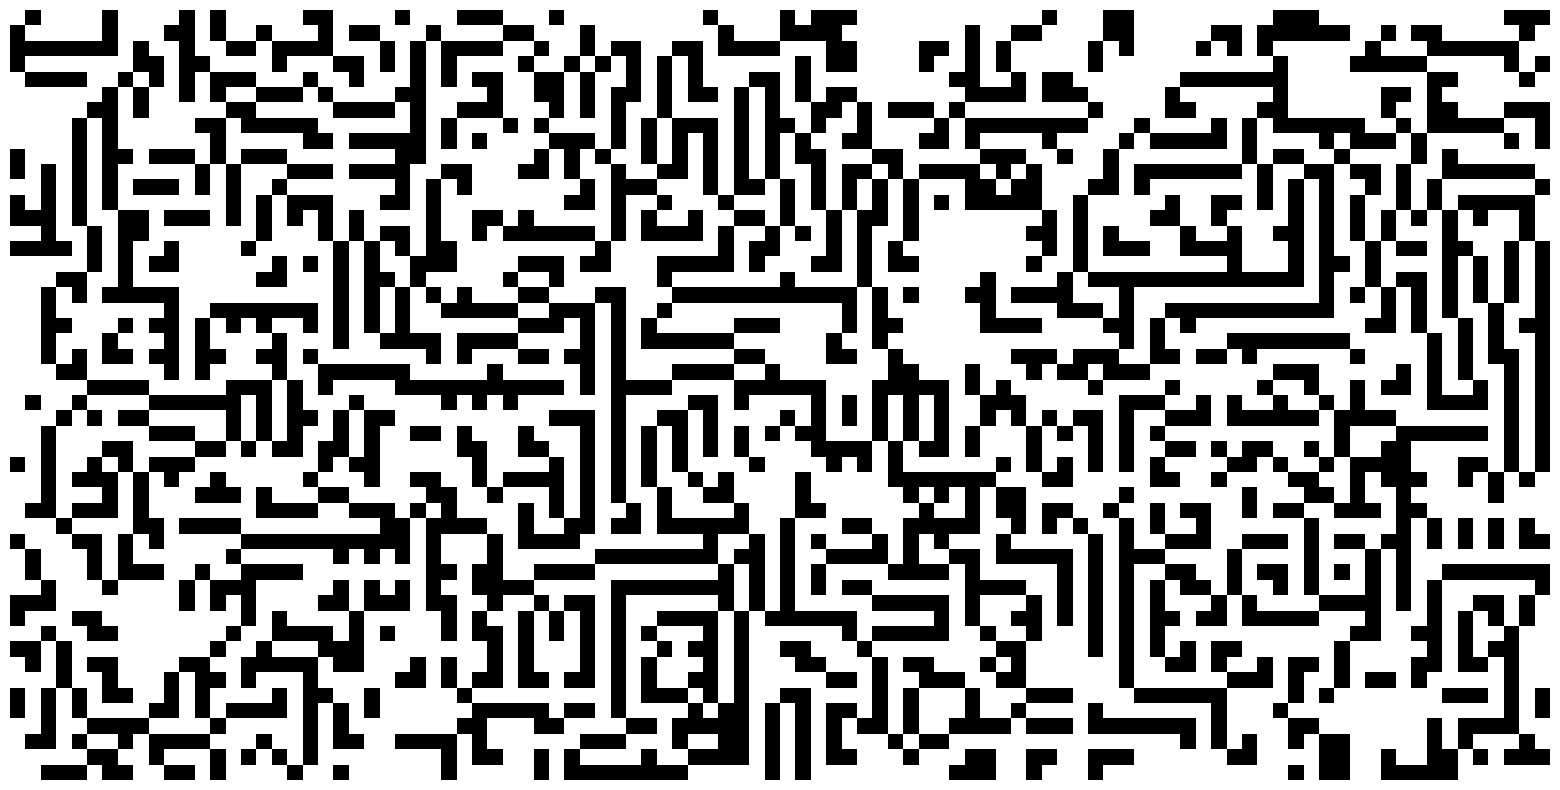

Source code (Python):
import numpy as np
import matplotlib.pyplot as pp


class GameOfLife:
    def __init__(self, dimensions=None):
        if dimensions is None:
            self.system = np.random.randint(2, size=(10, 10))
            self.dimensions = {'x': 10, 'y': 10}
        else:
            self.system = np.random.randint(2, size=(dimensions['x'], dimensions['y']))
            self.dimensions = dimensions

    def run(self, n_steps):
        for step in range(n_steps):
            self.apply_rules()
            print('step: ', step)

    def export(self):
        return self.system

    def apply_rules(self):
        for x in range(self.dimensions['x']):
            for y in range(self.dimensions['y']):
                count = self.count_neighbors(x, y)

                if self.system[x][y] == 1 and count < 2:
                    self.system[x][y] = 0
                elif self.system[x][y] == 1 and (count == 2 or count == 3):
                    self.system[x][y] = 1
                elif self.system[x][y] == 1 and count > 3:
                    self.system[x][y] = 0
                elif self.system[x][y] == 0 and count == 3:
                    self.system[x][y] = 1

    def count_neighbors(self, x, y):
        count = 0
        for d_x in [-1, 0, 1]:
            for d_y in [-1, 0, 1]:
                if d_x == 0 and d_y == 0:
                    continue

                n_x = x + d_x
                n_y = y + d_y

                if n_x == 0 and n_y == 0:
                    count += self.system[self.dimensions['x'] - 1][self.dimensions['y'] - 1]
                elif n_x == 0 and n_y == self.dimensions['y']:
                    count += self.system[self.dimensions['x'] - 1][0]
                elif n_x == self.dimensions['x'] and n_y == self.dimensions['y']:
                    count += self.system[0][0]
                elif n_x == self.dimensions['x'] and n_y == 0:
                    count += self.system[0][self.dimensions['y'] - 1]
                elif n_x == 0:
                    count += self.system[self.dimensions['x'] - 1][n_y]
                elif n_x == self.dimensions['x']:
                    count += self.system[0][n_y]
                elif n_y == 0:
                    count += self.system[n_x][self.dimensions['y'] - 1]
                elif n_y == self.dimensions['y']:
                    count += self.system[n_x][0]
                else:
                    count += self.system[n_x][n_y]

        return count


class Graph:
    def __init__(self):
        self.figure = pp.figure(figsize=(20, 10))

    def plot(self, data=None):
        if data is None:
            self.data = np.random.randn(100, 200)
        else:
            self.data = data

        pp.imshow(self.data, interpolation='none', cmap='Greys')
        pp.axis('off')

    def save(self):
        self.figure.savefig('image.png', bbox_inches='tight')

    def show(self):
        self.figure.show()

if __name__ == "__main__":
    game_of_life = GameOfLife(dimensions={'x': 50, 'y': 100})
    game_of_life.run(50)
    graph = Graph()
    graph.plot(game_of_life.export())
    graph.save()
